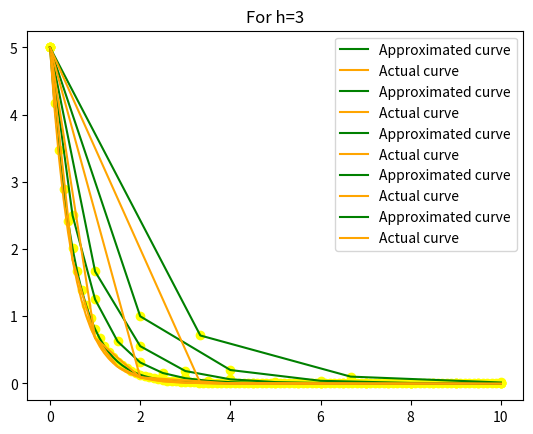

Write the Python code that produced this figure.
# Backward euler

import matplotlib.pyplot as plt
import math
import numpy as np
from scipy import interpolate
x_list=[]
h_list= [0.1, 0.5, 1, 2, 3]
t0=0
T=10
t_list=[]
for h in h_list:
    x=[5]
    Nh=int((T-t0)/h)
    for n in range(1,Nh+1):
        x.append(x[n-1]/(1+2*h))
    # print(n)
    t= list(np.linspace(0,10,n+1))
    # print(len(x),len(t))
    x_list.append(x)
    t_list.append(t)
    
for i in range(len(h_list)):
    # print(x_list[i])
    y_pts= x_list[i]
    x_pts= t_list[i]
    y_actual= [5*math.exp(-2*i) for i in x_pts]

    f= interpolate.interp1d(x_pts,y_pts)
    y_new= f(x_pts)
    plt.scatter(x_pts,y_pts, color='yellow')
    plt.plot(x_pts,y_new, color='green', label="Approximated curve")
    plt.plot(x_pts, y_actual, color='orange', label="Actual curve")
    plt.title(f"For h={h_list[i]}")
    plt.legend()
    plt.show()
